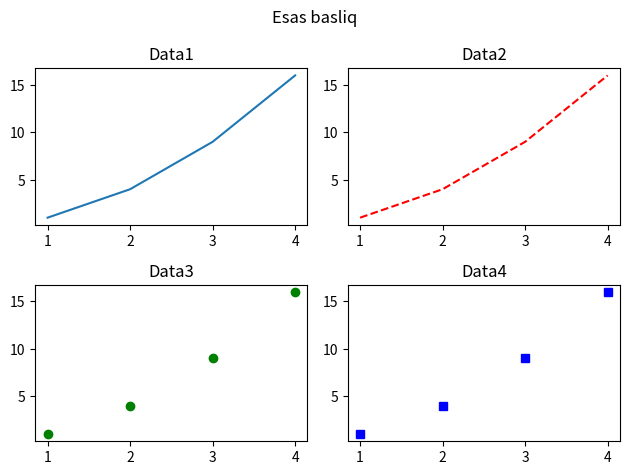

Reproduce this figure in Python.
# subplot()      funksiyası çoxlu subqraflar yaratmaq üçün istifadə olunur. Bu funksiya diaqram daxilində çoxlu alt diaqram yaradır.
# suptitle()     funksiyası diaqramin esas başlığıni müəyyən etmək üçün istifadə olunur.
# tight_layout() funksiyası sub diaqramlar arasinda bosluq qoymaq üçün istifadə olunur.

import matplotlib.pyplot as plt

# 1ci arqument - row
# 2ci arqument - cols
# 3cu arqument - index

plt.subplot(2, 2, 1)
plt.plot([1, 2, 3, 4], [1, 4, 9, 16])
plt.title('Data1')

plt.subplot(2, 2, 2)
plt.plot([1, 2, 3, 4], [1, 4, 9, 16], 'r--')  # Qirmizi kesikli xett
plt.title('Data2')


plt.subplot(2, 2, 3)
plt.plot([1, 2, 3, 4], [1, 4, 9, 16], 'go')  # Yasil daireler
plt.title('Data3')


plt.subplot(2, 2, 4)
plt.plot([1, 2, 3, 4], [1, 4, 9, 16], 'bs')  # Mavi kvadratlar
plt.title('Data4')


plt.suptitle('Esas basliq')  
plt.tight_layout()  
plt.show()      